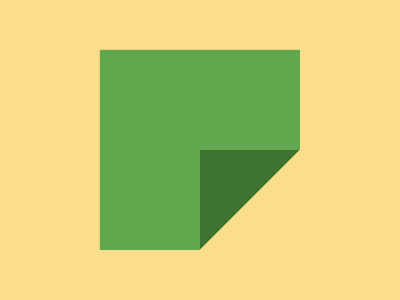

Here is a drawing made with CSS. Write the source that renders it.

<!DOCTYPE html>
<html>

<head>
    <meta charset='utf-8'>
    <meta http-equiv='X-UA-Compatible' content='IE=edge'>
    <title>CSS Battle Daily Target Solution - 20th November, 2024</title>
    <meta name='viewport' content='width=device-width, initial-scale=1'>
    <style>
        * {
            margin: 0;
            padding: 0;
        }

        body {
            min-height: 100vh;
            background: radial-gradient(#FADE8B, #61A74E, #3F7331);
            display: grid;
            place-items: center;
            user-select: none;
        }

        .wrapper {
            height: 300px;
            width: 400px;
            overflow: hidden;
        }

        p {
            height: 100px;
            background: linear-gradient(135deg, #3F7331 50%, #FADE8B 0);
            margin: 150px 25%50px 200px;
            box-shadow: -53q -53q 0 53q#61A74E, 0 0 0 212q#FADE8B
        }
    </style>
</head>

<body>
    <div class="wrapper">
        <p>
        </p>
    </div>
</body>

</html>